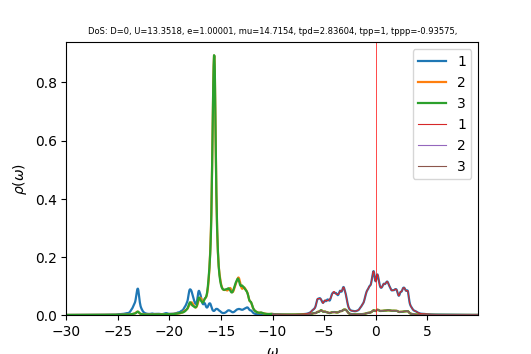

Source data for this figure (header and first rows):
w	up_1	up_2	up_3	down_1	down_2	down_3	cumul_up_1	cumul_up_2	cumul_up_3	cumul_down_1	cumul_down_2	cumul_down_3	
-30	0.0001988	0.0002117	0.0002117	4.30645e-05	2.63317e-05	2.63317e-05	0	0	0	0	0	0
-29.96	0.000203	0.000213	0.000213	4.31672e-05	2.638e-05	2.638e-05	7.61213e-06	7.98629e-06	7.98753e-06	1.61877e-06	9.89249e-07	9.89249e-07
-29.93	0.0002081	0.0002143	0.0002143	4.32703e-05	2.64284e-05	2.64284e-05	1.54144e-05	1.60224e-05	1.60256e-05	3.24141e-06	1.98031e-06	1.98031e-06
-29.89	0.0002143	0.0002157	0.0002158	4.33738e-05	2.64769e-05	2.64769e-05	2.34501e-05	2.41108e-05	2.4117e-05	4.86792e-06	2.9732e-06	2.9732e-06
-29.85	0.000222	0.0002172	0.0002173	4.34776e-05	2.65256e-05	2.65256e-05	3.17766e-05	3.22549e-05	3.2265e-05	6.49833e-06	3.96791e-06	3.96791e-06
-29.81	0.0002318	0.0002188	0.0002189	4.35818e-05	2.65745e-05	2.65745e-05	4.04685e-05	4.0459e-05	4.04743e-05	8.13265e-06	4.96445e-06	4.96445e-06
-29.77	0.0002438	0.0002205	0.0002207	4.36864e-05	2.66234e-05	2.66234e-05	4.96128e-05	4.87279e-05	4.87498e-05	9.77089e-06	5.96283e-06	5.96283e-06
-29.74	0.0002579	0.0002223	0.0002226	4.37915e-05	2.66726e-05	2.66726e-05	5.92836e-05	5.70657e-05	5.70963e-05	1.14131e-05	6.96305e-06	6.96305e-06
-29.7	0.0002719	0.0002242	0.0002245	4.38969e-05	2.67218e-05	2.67218e-05	6.94809e-05	6.54725e-05	6.55144e-05	1.30592e-05	7.96512e-06	7.96512e-06
-29.66	0.0002822	0.0002258	0.0002262	4.40027e-05	2.67712e-05	2.67712e-05	8.00625e-05	7.39405e-05	7.39973e-05	1.47093e-05	8.96904e-06	8.96904e-06
-29.62	0.0002859	0.0002271	0.0002276	4.41089e-05	2.68207e-05	2.68207e-05	9.07853e-05	8.24562e-05	8.25327e-05	1.63634e-05	9.97482e-06	9.97482e-06
-29.59	0.000285	0.0002281	0.0002288	4.42155e-05	2.68704e-05	2.68704e-05	0.0001015	9.10093e-05	9.1112e-05	1.80215e-05	1.09825e-05	1.09825e-05
-29.55	0.000284	0.000229	0.00023	4.43225e-05	2.69203e-05	2.69203e-05	0.0001121	9.95982e-05	9.97362e-05	1.96836e-05	1.1992e-05	1.1992e-05
-29.51	0.0002859	0.0002301	0.0002314	4.44299e-05	2.69702e-05	2.69702e-05	0.0001228	0.0001082	0.0001084	2.13497e-05	1.30034e-05	1.30034e-05
-29.48	0.0002914	0.0002314	0.000233	4.45377e-05	2.70203e-05	2.70203e-05	0.0001338	0.0001169	0.0001171	2.30198e-05	1.40166e-05	1.40166e-05
-29.44	0.0002984	0.0002328	0.0002347	4.46459e-05	2.70706e-05	2.70706e-05	0.000145	0.0001256	0.0001259	2.46941e-05	1.50318e-05	1.50318e-05
-29.4	0.0003037	0.0002343	0.0002361	4.47545e-05	2.7121e-05	2.7121e-05	0.0001564	0.0001344	0.0001348	2.63724e-05	1.60488e-05	1.60488e-05
-29.36	0.0003051	0.0002357	0.0002372	4.48635e-05	2.71716e-05	2.71716e-05	0.0001678	0.0001433	0.0001437	2.80547e-05	1.70677e-05	1.70677e-05
-29.32	0.0003047	0.0002373	0.0002381	4.49729e-05	2.72223e-05	2.72223e-05	0.0001792	0.0001522	0.0001526	2.97412e-05	1.80886e-05	1.80886e-05
-29.29	0.000306	0.000239	0.000239	4.50828e-05	2.72731e-05	2.72731e-05	0.0001907	0.0001611	0.0001616	3.14318e-05	1.91113e-05	1.91113e-05
-29.25	0.0003115	0.000241	0.0002401	4.5193e-05	2.73241e-05	2.73241e-05	0.0002024	0.0001702	0.0001706	3.31266e-05	2.0136e-05	2.0136e-05
-29.21	0.000322	0.0002433	0.0002415	4.53037e-05	2.73752e-05	2.73752e-05	0.0002144	0.0001793	0.0001797	3.48255e-05	2.11625e-05	2.11625e-05
-29.18	0.0003362	0.0002458	0.0002431	4.54148e-05	2.74265e-05	2.74265e-05	0.0002271	0.0001885	0.0001888	3.65285e-05	2.2191e-05	2.2191e-05
-29.14	0.0003503	0.0002482	0.0002447	4.55263e-05	2.7478e-05	2.7478e-05	0.0002402	0.0001978	0.0001979	3.82357e-05	2.32215e-05	2.32215e-05
-29.1	0.0003589	0.0002501	0.0002463	4.56383e-05	2.75296e-05	2.75296e-05	0.0002536	0.0002072	0.0002072	3.99472e-05	2.42538e-05	2.42538e-05
-29.06	0.0003599	0.0002514	0.0002479	4.57507e-05	2.75813e-05	2.75813e-05	0.0002671	0.0002166	0.0002165	4.16628e-05	2.52881e-05	2.52881e-05
-29.02	0.0003575	0.0002523	0.0002495	4.58635e-05	2.76332e-05	2.76332e-05	0.0002806	0.0002261	0.0002258	4.33827e-05	2.63244e-05	2.63244e-05
-28.99	0.0003576	0.0002533	0.0002512	4.59768e-05	2.76853e-05	2.76853e-05	0.000294	0.0002356	0.0002353	4.51068e-05	2.73626e-05	2.73626e-05
-28.95	0.0003638	0.0002547	0.0002533	4.60906e-05	2.77375e-05	2.77375e-05	0.0003076	0.0002451	0.0002448	4.68352e-05	2.84027e-05	2.84027e-05
-28.91	0.0003779	0.0002567	0.0002557	4.62047e-05	2.77898e-05	2.77898e-05	0.0003218	0.0002548	0.0002543	4.85679e-05	2.94448e-05	2.94448e-05
-28.88	0.0004008	0.0002591	0.0002586	4.63193e-05	2.78423e-05	2.78423e-05	0.0003368	0.0002645	0.000264	5.03049e-05	3.04889e-05	3.04889e-05
-28.84	0.0004326	0.0002622	0.000262	4.64342e-05	2.7895e-05	2.7895e-05	0.000353	0.0002743	0.0002739	5.20462e-05	3.1535e-05	3.1535e-05
-28.8	0.0004704	0.0002656	0.0002657	4.65496e-05	2.79478e-05	2.79478e-05	0.0003707	0.0002843	0.0002838	5.37918e-05	3.2583e-05	3.2583e-05
-28.76	0.0005055	0.000269	0.0002693	4.66653e-05	2.80008e-05	2.80008e-05	0.0003896	0.0002944	0.0002939	5.55417e-05	3.36331e-05	3.36331e-05
-28.73	0.0005236	0.0002714	0.0002721	4.67816e-05	2.80539e-05	2.80539e-05	0.0004093	0.0003045	0.0003041	5.7296e-05	3.46851e-05	3.46851e-05
-28.69	0.0005171	0.0002723	0.0002734	4.68983e-05	2.81072e-05	2.81072e-05	0.0004286	0.0003147	0.0003144	5.90547e-05	3.57391e-05	3.57391e-05
-28.65	0.0004942	0.0002722	0.0002737	4.70155e-05	2.81607e-05	2.81607e-05	0.0004472	0.0003249	0.0003246	6.08178e-05	3.67951e-05	3.67951e-05
-28.61	0.00047	0.0002719	0.000274	4.71332e-05	2.82143e-05	2.82143e-05	0.0004648	0.0003351	0.0003349	6.25853e-05	3.78532e-05	3.78532e-05
-28.57	0.0004544	0.0002721	0.0002749	4.72514e-05	2.8268e-05	2.8268e-05	0.0004818	0.0003453	0.0003452	6.43572e-05	3.89132e-05	3.89132e-05
-28.54	0.0004506	0.0002728	0.0002766	4.73699e-05	2.8322e-05	2.8322e-05	0.0004987	0.0003556	0.0003556	6.61336e-05	3.99753e-05	3.99753e-05
-28.5	0.0004573	0.000274	0.000279	4.74889e-05	2.83761e-05	2.83761e-05	0.0005159	0.0003659	0.0003661	6.79144e-05	4.10394e-05	4.10394e-05
-28.46	0.0004695	0.0002756	0.0002818	4.76084e-05	2.84303e-05	2.84303e-05	0.0005335	0.0003762	0.0003766	6.96998e-05	4.21055e-05	4.21055e-05
-28.43	0.0004779	0.0002773	0.000284	4.77283e-05	2.84847e-05	2.84847e-05	0.0005514	0.0003866	0.0003873	7.14896e-05	4.31737e-05	4.31737e-05
-28.39	0.0004745	0.0002788	0.0002852	4.78488e-05	2.85393e-05	2.85393e-05	0.0005692	0.000397	0.000398	7.32839e-05	4.42439e-05	4.42439e-05
-28.35	0.0004606	0.0002802	0.0002853	4.79697e-05	2.8594e-05	2.8594e-05	0.0005865	0.0004075	0.0004087	7.50828e-05	4.53162e-05	4.53162e-05
-28.31	0.0004445	0.0002817	0.0002851	4.80912e-05	2.86489e-05	2.86489e-05	0.0006031	0.0004181	0.0004194	7.68862e-05	4.63905e-05	4.63905e-05
-28.27	0.0004337	0.0002836	0.0002852	4.82132e-05	2.8704e-05	2.8704e-05	0.0006194	0.0004287	0.0004301	7.86942e-05	4.74669e-05	4.74669e-05
-28.24	0.0004311	0.0002859	0.0002858	4.83357e-05	2.87592e-05	2.87592e-05	0.0006356	0.0004395	0.0004408	8.05068e-05	4.85454e-05	4.85454e-05
-28.2	0.0004378	0.0002888	0.0002869	4.84585e-05	2.88146e-05	2.88146e-05	0.000652	0.0004503	0.0004515	8.2324e-05	4.9626e-05	4.9626e-05
-28.16	0.0004534	0.0002923	0.0002885	4.85817e-05	2.88702e-05	2.88702e-05	0.000669	0.0004613	0.0004624	8.41458e-05	5.07086e-05	5.07086e-05
-28.12	0.0004757	0.0002962	0.0002905	4.87054e-05	2.89259e-05	2.89259e-05	0.0006868	0.0004724	0.0004733	8.59722e-05	5.17933e-05	5.17933e-05
-28.09	0.0004986	0.0003001	0.0002927	4.88295e-05	2.89818e-05	2.89818e-05	0.0007055	0.0004836	0.0004842	8.78033e-05	5.28801e-05	5.28801e-05
-28.05	0.0005119	0.000303	0.0002947	4.89542e-05	2.90379e-05	2.90379e-05	0.0007247	0.000495	0.0004953	8.96391e-05	5.3969e-05	5.39691e-05
-28.01	0.000509	0.0003043	0.0002964	4.90793e-05	2.90941e-05	2.90941e-05	0.0007438	0.0005064	0.0005064	9.14796e-05	5.50601e-05	5.50601e-05
-27.98	0.0004947	0.0003046	0.0002978	4.92051e-05	2.91506e-05	2.91506e-05	0.0007624	0.0005178	0.0005176	9.33248e-05	5.61532e-05	5.61532e-05
-27.94	0.0004791	0.0003046	0.0002993	4.93313e-05	2.92071e-05	2.92071e-05	0.0007803	0.0005292	0.0005288	9.51747e-05	5.72485e-05	5.72485e-05
-27.9	0.0004693	0.000305	0.0003011	4.94582e-05	2.92639e-05	2.92639e-05	0.0007979	0.0005407	0.0005401	9.70294e-05	5.83459e-05	5.83459e-05
-27.86	0.000468	0.0003061	0.0003032	4.95855e-05	2.93208e-05	2.93208e-05	0.0008155	0.0005522	0.0005515	9.88888e-05	5.94454e-05	5.94454e-05
-27.82	0.000476	0.0003078	0.0003058	4.97134e-05	2.93779e-05	2.93779e-05	0.0008333	0.0005637	0.0005629	0.0001008	6.05471e-05	6.05471e-05
-27.79	0.0004936	0.0003102	0.0003088	4.98419e-05	2.94352e-05	2.94352e-05	0.0008518	0.0005753	0.0005745	0.0001026	6.16509e-05	6.16509e-05
... 1,007 more rows
